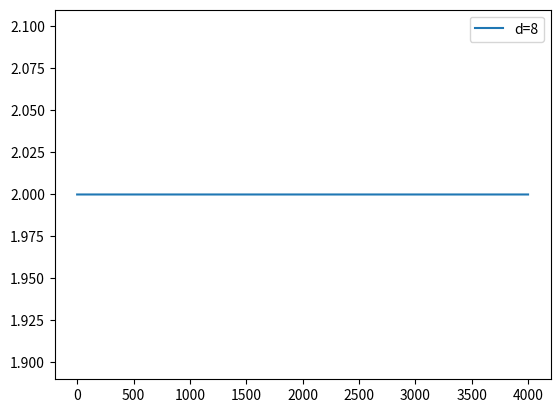

The script that saved this image:
import numpy as np
import matplotlib.pyplot as plt

nombre_funcion = "x"
limite_inferior = 0
limite_superior = 2


def fitness(x,d=1):
    # print(x)
    # print(type(x))
    z = 0
    for alelo in x:
        if alelo:
            z += 1
    if z < 2:
        return 1000
    else:
        return z


def de(fobj, bounds, mut=1, crossp=0.7, popsize=20, its=1000):
    dimensions = len(bounds)
    # generar poblacion
    # pop = np.random.rand(popsize, dimensions)
    pop = np.random.randint(limite_inferior, limite_superior, (popsize, dimensions))
    min_b, max_b = np.asarray([(0,1)] * 8).T
    print(f"min_b : {min_b}    max_b : {max_b}")
    diff = np.fabs(min_b - max_b)
    print(diff)
    pop_denorm = min_b + pop * diff
    print(pop_denorm)
    fitness = np.asarray([fobj(ind) for ind in pop_denorm])
    best_idx = np.argmin(fitness)
    best = pop_denorm[best_idx]
    
    
    for i in range(its):
        for j in range(popsize):
            idxs = [idx for idx in range(popsize) if idx != j]
            a, b, c = pop[np.random.choice(idxs, 3, replace = False)]
            # print(f"a {a}  b {b}  c {c}")
            mutant = np.clip(a + mut * (b - c), 0, 1)
            # print(mutant)
            cross_points = np.random.rand(dimensions) < crossp
            # print(cross_points)
            if not np.any(cross_points):
                cross_points[np.random.randint(0, dimensions)] = True
            trial = np.where(cross_points, mutant, pop[j])
            trial_denorm = min_b + trial * diff
            f = fobj(trial_denorm)
            if f < fitness[j]:
                fitness[j] = f
                pop[j] = trial
                if f < fitness[best_idx]:
                    best_idx = j
                    best = trial_denorm
        if i % 100 is 0:
            print("El MEjor De La GEneracion  :  ", end="")
            print(best)
            print(str(f"genracion : {i} dimension : {dimensions} performance : {fobj(best)}"))

        yield best, fitness[best_idx]


# for d in [2, 4, 8, 16]:
for d in [8]:
    for i in range(1):
        it = list(de(fitness, [(limite_inferior, limite_superior)] * d, its=4000))
        x, f = zip(*it)

    plt.plot(f, label='d={}'.format(d))
plt.legend()
plt.show()
